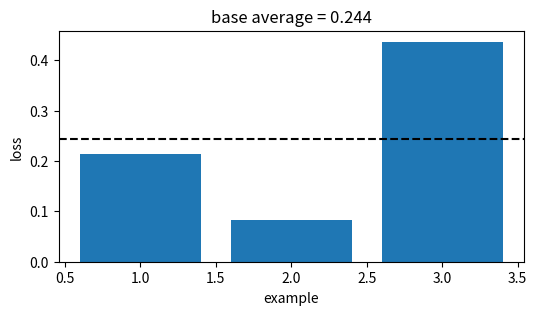
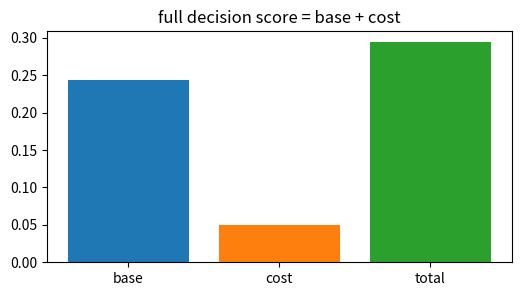
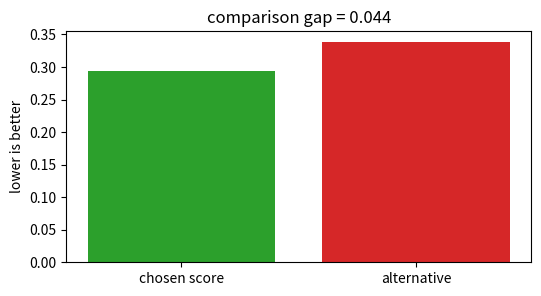
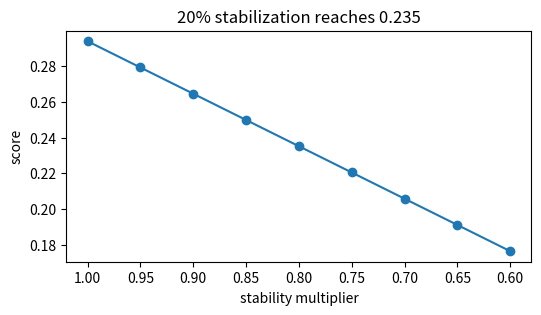
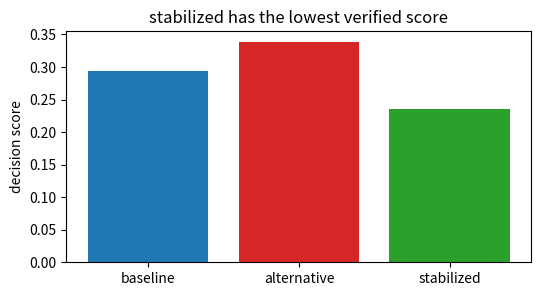

Generate these figures, in order, with matplotlib:
import numpy as np, matplotlib.pyplot as plt, math, itertools
np.random.seed(0)
def mean(v): return float(np.mean(np.asarray(v,dtype=float)))
def mse(y,p): return float(np.mean((np.asarray(y,dtype=float)-np.asarray(p,dtype=float))**2))
def mae(y,p): return float(np.mean(np.abs(np.asarray(y,dtype=float)-np.asarray(p,dtype=float))))
def sigmoid(z): return 1/(1+np.exp(-np.asarray(z,dtype=float)))
print('setup ok')

# 1) Base empirical score for Quantile & isotonic regression
losses=np.array([0.213, 0.083, 0.437])
score=float(losses.mean())
plt.figure(figsize=(6,3)); plt.bar(range(1,4),losses,color='tab:blue'); plt.axhline(score,color='black',ls='--')
plt.xlabel('example'); plt.ylabel('loss'); plt.title('base average = 0.244')
assert abs(score-0.244)<5e-4

# 2) Add the method cost or constraint
base=0.244; cost=0.050; total=base+cost
plt.figure(figsize=(6,3)); plt.bar(['base','cost','total'],[base,cost,total],color=['tab:blue','tab:orange','tab:green'])
plt.title('full decision score = base + cost')
assert abs(total-0.294)<5e-4

# 3) Compare with a tempting flexible alternative
ours=0.294; alt=0.338; gap=alt-ours
plt.figure(figsize=(6,3)); plt.bar(['chosen score','alternative'],[ours,alt],color=['tab:green','tab:red']); plt.ylabel('lower is better')
plt.title('comparison gap = %.3f' % gap)
assert abs(gap-0.044)<5e-4 and ours<alt

# 4) Turn the stability knob
raw=0.294; factors=np.linspace(1.0,0.6,9); stable=raw*factors
plt.figure(figsize=(6,3)); plt.plot(factors,stable,'-o'); plt.gca().invert_xaxis(); plt.xlabel('stability multiplier'); plt.ylabel('score')
plt.title('20% stabilization reaches 0.235')
assert abs(raw*0.8-0.235)<5e-4

# 5) End-to-end selection among baseline, alternative, stabilized
scores=np.array([0.294,0.338,0.235]); names=['baseline','alternative','stabilized']; winner=int(np.argmin(scores))
plt.figure(figsize=(6,3)); plt.bar(names,scores,color=['tab:blue','tab:red','tab:green']); plt.ylabel('decision score')
plt.title(names[winner] + ' has the lowest verified score')
assert names[winner]=='stabilized' and abs(scores[winner]-0.235)<5e-4
